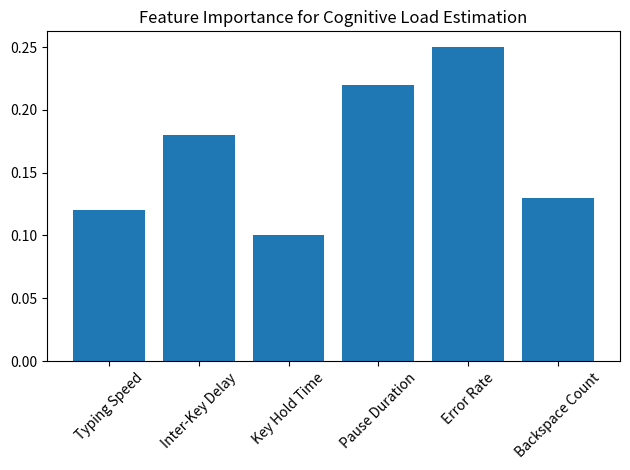

Generate this figure with matplotlib:
import matplotlib.pyplot as plt

features = [
    "Typing Speed",
    "Inter-Key Delay",
    "Key Hold Time",
    "Pause Duration",
    "Error Rate",
    "Backspace Count"
]

importance = [0.12, 0.18, 0.10, 0.22, 0.25, 0.13]

plt.figure()
plt.bar(features, importance)
plt.title("Feature Importance for Cognitive Load Estimation")
plt.xticks(rotation=45)
plt.tight_layout()
plt.savefig("feature_importance.png")
plt.show()
